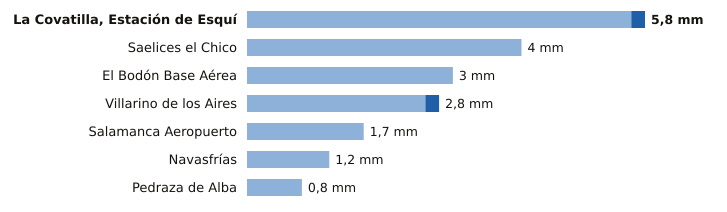

The file beside this chart, header and first rows:
estacion, provincia, indicativo, mm_6_dias_anteriores, mm_hoy, mm_7_dias, horas_de_hoy
La Covatilla, Estación de Esquí, Salamanca, 2491C, 5.6, 0.2, 5.8, 18
Saelices el Chico, Salamanca, 2946X, 4.0, 0.0, 4.0, 18
El Bodón Base Aérea, Salamanca, 2945A, 3.0, 0.0, 3.0, 17
Villarino de los Aires, Salamanca, 2891A, 2.6, 0.2, 2.8, 17
Salamanca Aeropuerto, Salamanca, 2867, 1.7, 0.0, 1.7, 18
Navasfrías, Salamanca, 2930Y, 1.2, 0.0, 1.2, 15
Pedraza de Alba, Salamanca, 2863C, 0.8, 0.0, 0.8, 16
